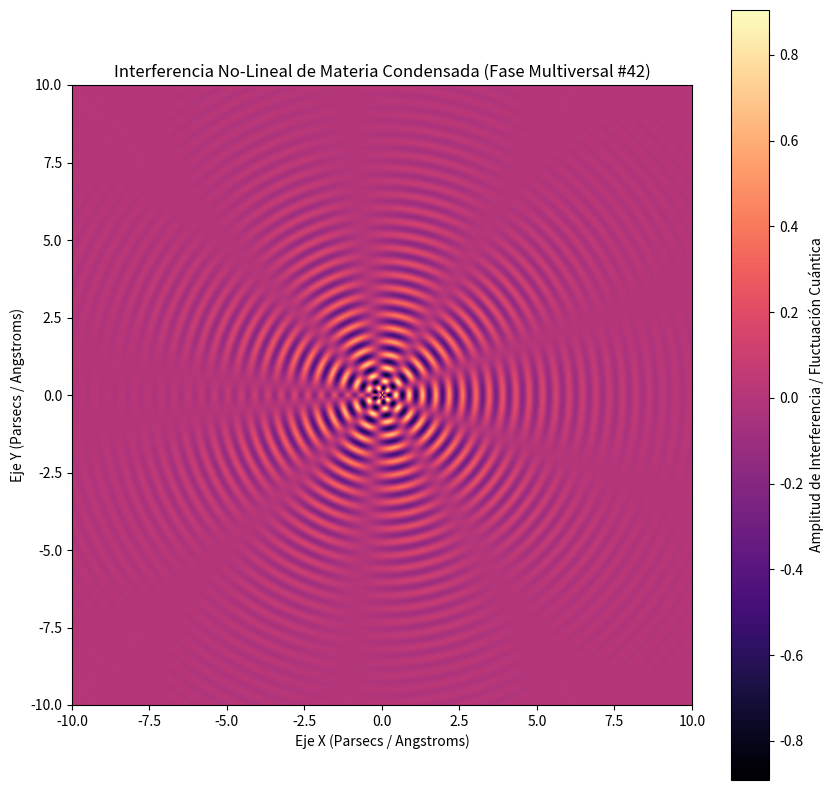

The script that saved this image:
%matplotlib inline
# Simulación Multiversal: Materia Condensada - Variante 42
import numpy as np
import matplotlib.pyplot as plt

# Parámetros Físicos No-Lineales
omega_1 = 14.583
omega_2 = 4.648
lambda_decay = 0.37
phase_shift = 1.252

x = np.linspace(-10, 10, 800)
y = np.linspace(-10, 10, 800)
X, Y = np.meshgrid(x, y)

# Dinámica de Fluidos / Campos Tensor-Escalares (Fase Multiversal)
R = np.sqrt(X**2 + Y**2) + 1e-5
Z = (np.sin(omega_1 * R + phase_shift) * np.cos(omega_2 * np.arctan2(Y, X))) * np.exp(-lambda_decay * R)

plt.figure(figsize=(10, 10))
plt.imshow(Z, cmap='magma', extent=[-10, 10, -10, 10], origin='lower')
plt.colorbar(label='Amplitud de Interferencia / Fluctuación Cuántica')
plt.title(r'Interferencia No-Lineal de Materia Condensada (Fase Multiversal #42)')
plt.xlabel('Eje X (Parsecs / Angstroms)')
plt.ylabel('Eje Y (Parsecs / Angstroms)')
plt.show()
